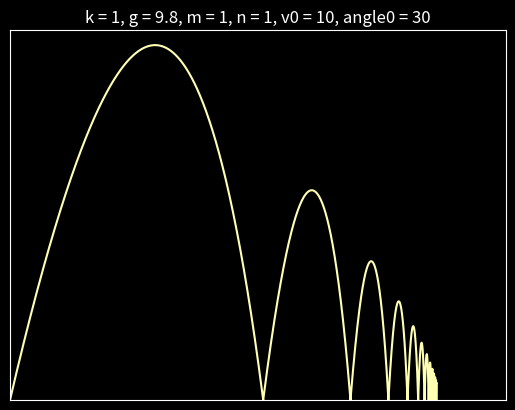

Source code (Python):
from numpy import cos, sin, pi, sqrt, average
import matplotlib.pyplot as plt
from matplotlib.animation import FuncAnimation
plt.style.use('dark_background')

# --------------------------------------------------------------------------------------------------------------------

# We need to specify x0, y0, vx0, vy0, keep track of x, y, vx, vy and return x, y

dt = 0.0001 # time step

steps = 50000 # number of steps to perform

g = 9.8 # gravitational strength

k = 1 # strength of drag

m = 1 # mass

n = 1 # power law of drag with speed

v0 = 10 # initial speed

angle0 = 30 # initial angle with respect to the x-axis

x0, y0, vx0, vy0 = 0, 0, v0*cos(angle0*pi/180), v0*sin(angle0*pi/180) # in the cos and sin functions we pass radians = angle in degrees * pi / 180, this specify the initial position and velocity

x, y, vx, vy = [x0], [y0], [vx0], [vy0] # lists to hold the x,y positions and the v_x, v_y velocities

def integrate():

    for i in range(steps): # evolve in time the position and velocity as many times as specified by the number of steps

        x.append(x[i] + vx[i] * dt) # x_new = x_old + v_x * dt

        y_new = y[i] + vy[i] * dt # y_new = y_old + v_y * dt

        y.append(y_new)

        speed = sqrt(vx[i]**2 + vy[i]**2) # speed = sqrt(v_x**2 + v_y**2) = |v|, to be used below

        vx.append(vx[i] + (1/m) * dt * (-k * (speed**n) * vx[i]/speed)) # v_x_new = v_x + (1/m) * dt * F_x which implies F_x = -k * (|v|**n) * vx[i]/|v|)

        vy_new = vy[i] + (1/m) * dt * (-k * (speed**n) * vy[i]/speed - g) # v_x_new = v_x + (1/m) * dt * F_y which implies F_y = -k * (|v|**n) * vy[i]/|v| - g

        if (y[i] > 0) and (y_new < 0): # if y position was positive in the previous time step and negative in this time step then reverse the y velocity

            vy.append(-vy_new) # make the bounce on the ground at y = 0

        else:

            vy.append(vy_new)

    return x, y

pos_x, pos_y = integrate()

# --------------------------------------------------------------------------------------------------------------------

fig = plt.figure() # create a figure object
ax = plt.axes(xlim=(-0, 10), ylim=(0, 1)) # create an axes object
plt.xticks([]) # no numbers on the x axis (empty list of numbers)
plt.yticks([]) # no numbers on the y axis
line, = ax.plot([], [], lw=3) # line is a plot object associated to the axes object, ax.plot() returns a tuple with one element. By adding the comma to the assignment target list, you ask Python to unpack the return value and assign it to each variable named to the left in turn.

def init(): # function to initialise the data of the first plot that would make the animation, it is initialised to empty lists ie no data
    line.set_data([], []) # set x and y data to the plot object we called line from above
    return line

x_list, y_list = [], [] # this will hold (accumulate) the data for each plot forming the animation

def animate(i): # this function updates the data of the plot that forms the animation, i is the index of the frame

    if i*40 > len(x)-1: # if we have surpassed the biggest index in the x data list we pass ie do nothing since we plotted (animated) all the data we have
        pass
    else:
        x_list.append(x[i*40]) # append every 40 x data points to make the animation seem like it is going faster
        y_list.append(y[i*40])
        line.set_data(x_list, y_list) # update the data on the plot
    return line

anim = FuncAnimation(fig, animate, init_func=init, interval = 0.0000000001, repeat = False) # interval is delay between frames in milliseconds, repeat = False means when the animation data are finished do not repeat the animation
plt.show()

# --------------------------------------------------------------------------------------------------------------------

plt.plot(pos_x, pos_y)
plt.title(f'k = {k}, g = {g}, m = {m}, n = {n}, v0 = {v0}, angle0 = {angle0}')
plt.show()

# --------------------------------------------------------------------------------------------------------------------
